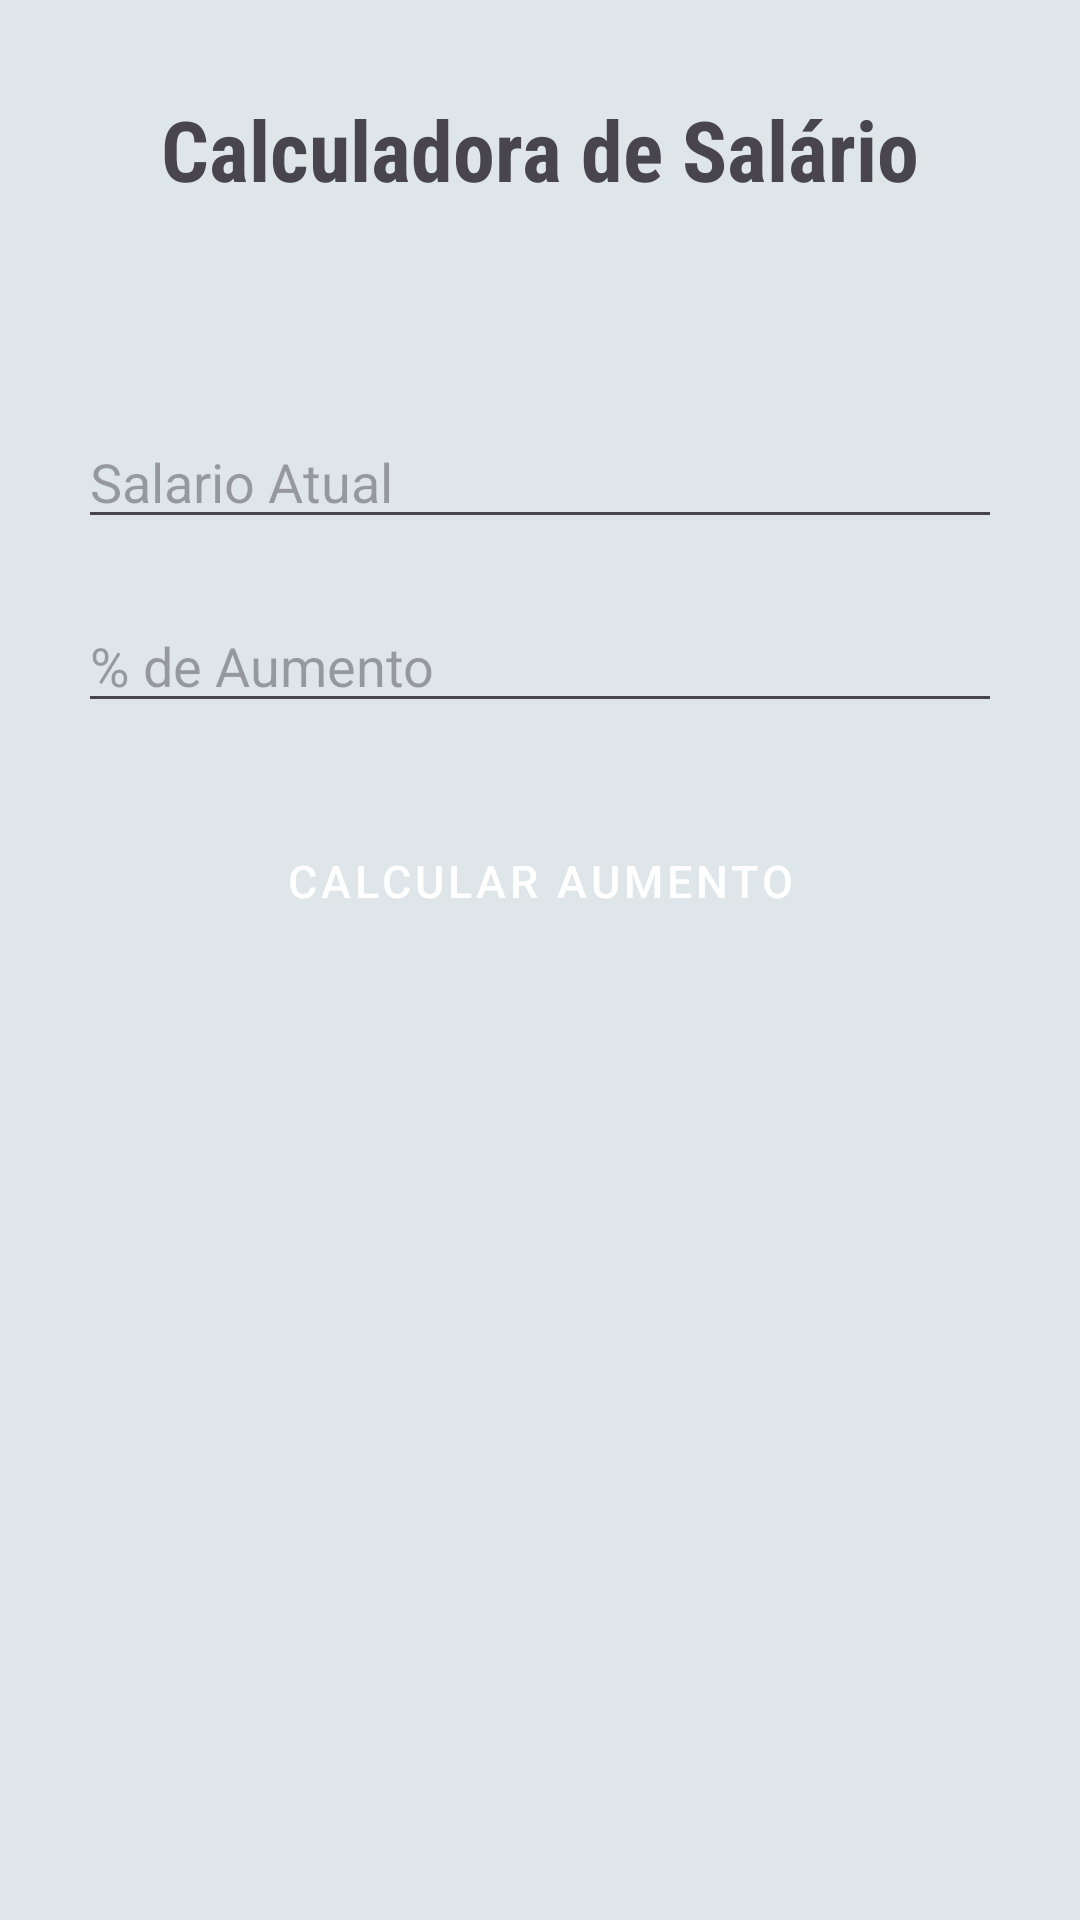

Write the Android layout XML for this screen, with the resource values it uses.
<!-- AndroidManifest.xml: activity theme Theme.ListaKotlin01 -->
<!-- res/layout/activity_salario.xml -->
<?xml version="1.0" encoding="utf-8"?>
<LinearLayout xmlns:android="http://schemas.android.com/apk/res/android"
    xmlns:app="http://schemas.android.com/apk/res-auto"
    xmlns:tools="http://schemas.android.com/tools"
    android:layout_width="match_parent"
    android:layout_height="match_parent"
    android:background="#DFE6E9"
    android:gravity="top|center_horizontal"
    android:orientation="vertical"
    android:padding="16dp"
    tools:context=".MainActivity">

    <TextView
        android:id="@+id/titleTextView"
        android:layout_width="wrap_content"
        android:layout_height="wrap_content"
        android:layout_gravity="center"
        android:fontFamily="sans-serif-condensed"
        android:text="Calculadora de Salário"
        android:textSize="28sp"
        android:layout_marginTop="15dp"
        android:textStyle="bold" />

    <Space
        android:layout_width="match_parent"
        android:layout_height="60dp" />

    <EditText
        android:id="@+id/edtSalarioAtual"
        android:layout_width="match_parent"
        android:layout_height="wrap_content"
        android:ems="10"
        android:hint="Salario Atual"
        android:layout_margin="10dp"
        android:inputType="numberDecimal" />

    <EditText
        android:id="@+id/edtPercentagemAumento"
        android:layout_width="match_parent"
        android:layout_height="wrap_content"
        android:ems="10"
        android:hint="% de Aumento"
        android:layout_margin="10dp"
        android:inputType="numberDecimal" />

    <Button
        android:id="@+id/btnCalcSalario"
        style="@style/AppButtonStyle"
        android:layout_height="69dp"
        android:textSize="15sp"
        android:text="Calcular Aumento" />

    <LinearLayout
        android:id="@+id/layoutSalarioNovo"
        android:layout_width="match_parent"
        android:layout_height="wrap_content"
        android:orientation="horizontal"
        android:layout_gravity="left"
        android:layout_marginLeft="10dp"
        android:layout_marginTop="50dp"
        android:visibility="invisible">

        <TextView
            android:id="@+id/txtSalarioNovo"
            android:layout_width="160dp"
            android:layout_height="wrap_content"
            android:fontFamily="sans-serif-condensed"
            android:padding="5dp"
            android:text="Salário Novo:"
            android:textSize="24sp"
            android:textStyle="bold" />

        <TextView
            android:id="@+id/txtSalarioNovoRes"
            android:layout_width="160dp"
            android:layout_height="wrap_content"
            android:fontFamily="sans-serif-condensed"
            android:padding="5dp"
            android:textSize="20sp"
            android:textStyle="normal" />
    </LinearLayout>

    <LinearLayout
        android:id="@+id/layoutValorAumentado"
        android:layout_width="match_parent"
        android:layout_height="wrap_content"
        android:orientation="horizontal"
        android:layout_gravity="left"
        android:layout_marginLeft="10dp"
        android:layout_marginTop="10dp"
        android:visibility="invisible">

        <TextView
            android:id="@+id/txtValorAumento"
            android:layout_width="160dp"
            android:layout_height="wrap_content"
            android:fontFamily="sans-serif-condensed"
            android:padding="5dp"
            android:text="Valor Aumento:"
            android:textSize="24sp"
            android:textStyle="bold"/>

        <TextView
            android:id="@+id/txtValorAumentoRes"
            android:layout_width="160dp"
            android:layout_height="wrap_content"
            android:fontFamily="sans-serif-condensed"
            android:padding="5dp"
            android:textSize="20sp"
            android:textStyle="normal"/>
    </LinearLayout>



</LinearLayout>
<!-- resources referenced by this layout -->
<resources>
  <style name="AppButtonStyle" parent="Widget.MaterialComponents.Button">
          <item name="android:layout_width">250dp</item>
          <item name="android:layout_height">wrap_content</item>
          <item name="android:layout_margin">8dp</item>
          <item name="android:textSize">12sp</item>
          <item name="cornerRadius">8dp</item>
          <item name="backgroundTint">#782A2A</item>
          <item name="android:textColor">@android:color/white</item>
      </style>
  <style name="Theme.ListaKotlin01" parent="Base.Theme.ListaKotlin01" />
  <style name="Base.Theme.ListaKotlin01" parent="Theme.Material3.DayNight.NoActionBar">
          
          
      </style>
</resources>
